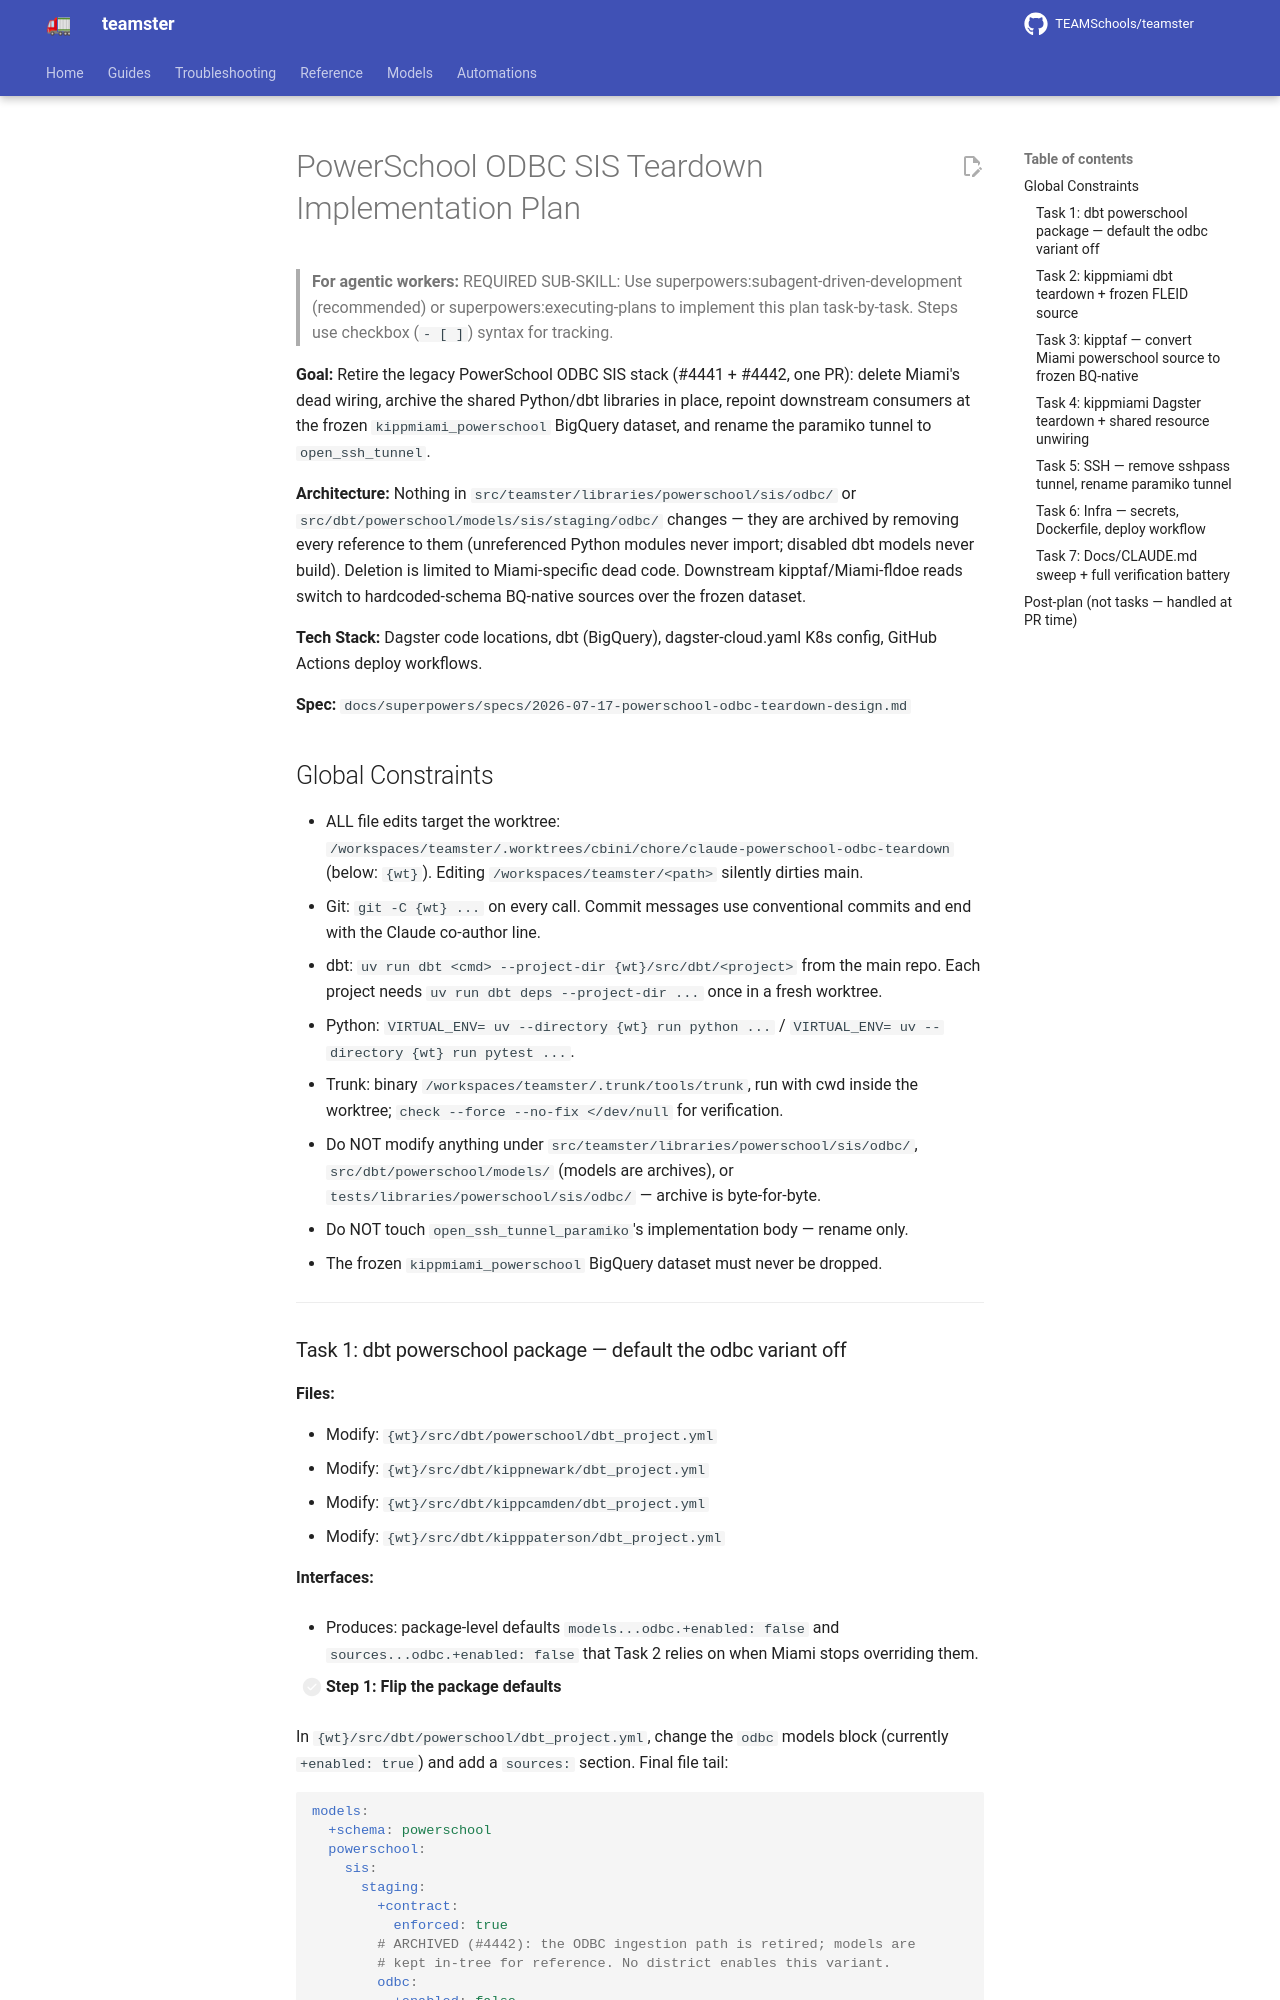

repository: TEAMSchools/teamster · page: superpowers/plans/2026-07-17-powerschool-odbc-teardown/index.html · generator: mkdocs

# PowerSchool ODBC SIS Teardown Implementation Plan

> **For agentic workers:** REQUIRED SUB-SKILL: Use
> superpowers:subagent-driven-development (recommended) or
> superpowers:executing-plans to implement this plan task-by-task. Steps use
> checkbox (`- [ ]`) syntax for tracking.

**Goal:** Retire the legacy PowerSchool ODBC SIS stack (#4441 + #4442, one PR):
delete Miami's dead wiring, archive the shared Python/dbt libraries in place,
repoint downstream consumers at the frozen `kippmiami_powerschool` BigQuery
dataset, and rename the paramiko tunnel to `open_ssh_tunnel`.

**Architecture:** Nothing in `src/teamster/libraries/powerschool/sis/odbc/` or
`src/dbt/powerschool/models/sis/staging/odbc/` changes — they are archived by
removing every reference to them (unreferenced Python modules never import;
disabled dbt models never build). Deletion is limited to Miami-specific dead
code. Downstream kipptaf/Miami-fldoe reads switch to hardcoded-schema BQ-native
sources over the frozen dataset.

**Tech Stack:** Dagster code locations, dbt (BigQuery), dagster-cloud.yaml K8s
config, GitHub Actions deploy workflows.

**Spec:**
`docs/superpowers/specs/2026-07-17-powerschool-odbc-teardown-design.md`

## Global Constraints

- ALL file edits target the worktree:
  `/workspaces/teamster/.worktrees/cbini/chore/claude-powerschool-odbc-teardown`
  (below: `{wt}`). Editing `/workspaces/teamster/<path>` silently dirties main.
- Git: `git -C {wt} ...` on every call. Commit messages use conventional commits
  and end with the Claude co-author line.
- dbt: `uv run dbt <cmd> --project-dir {wt}/src/dbt/<project>` from the main
  repo. Each project needs `uv run dbt deps --project-dir ...` once in a fresh
  worktree.
- Python: `VIRTUAL_ENV= uv --directory {wt} run python ...` /
  `VIRTUAL_ENV= uv --directory {wt} run pytest ...`.
- Trunk: binary `/workspaces/teamster/.trunk/tools/trunk`, run with cwd inside
  the worktree; `check --force --no-fix </dev/null` for verification.
- Do NOT modify anything under `src/teamster/libraries/powerschool/sis/odbc/`,
  `src/dbt/powerschool/models/` (models are archives), or
  `tests/libraries/powerschool/sis/odbc/` — archive is byte-for-byte.
- Do NOT touch `open_ssh_tunnel_paramiko`'s implementation body — rename only.
- The frozen `kippmiami_powerschool` BigQuery dataset must never be dropped.

---
